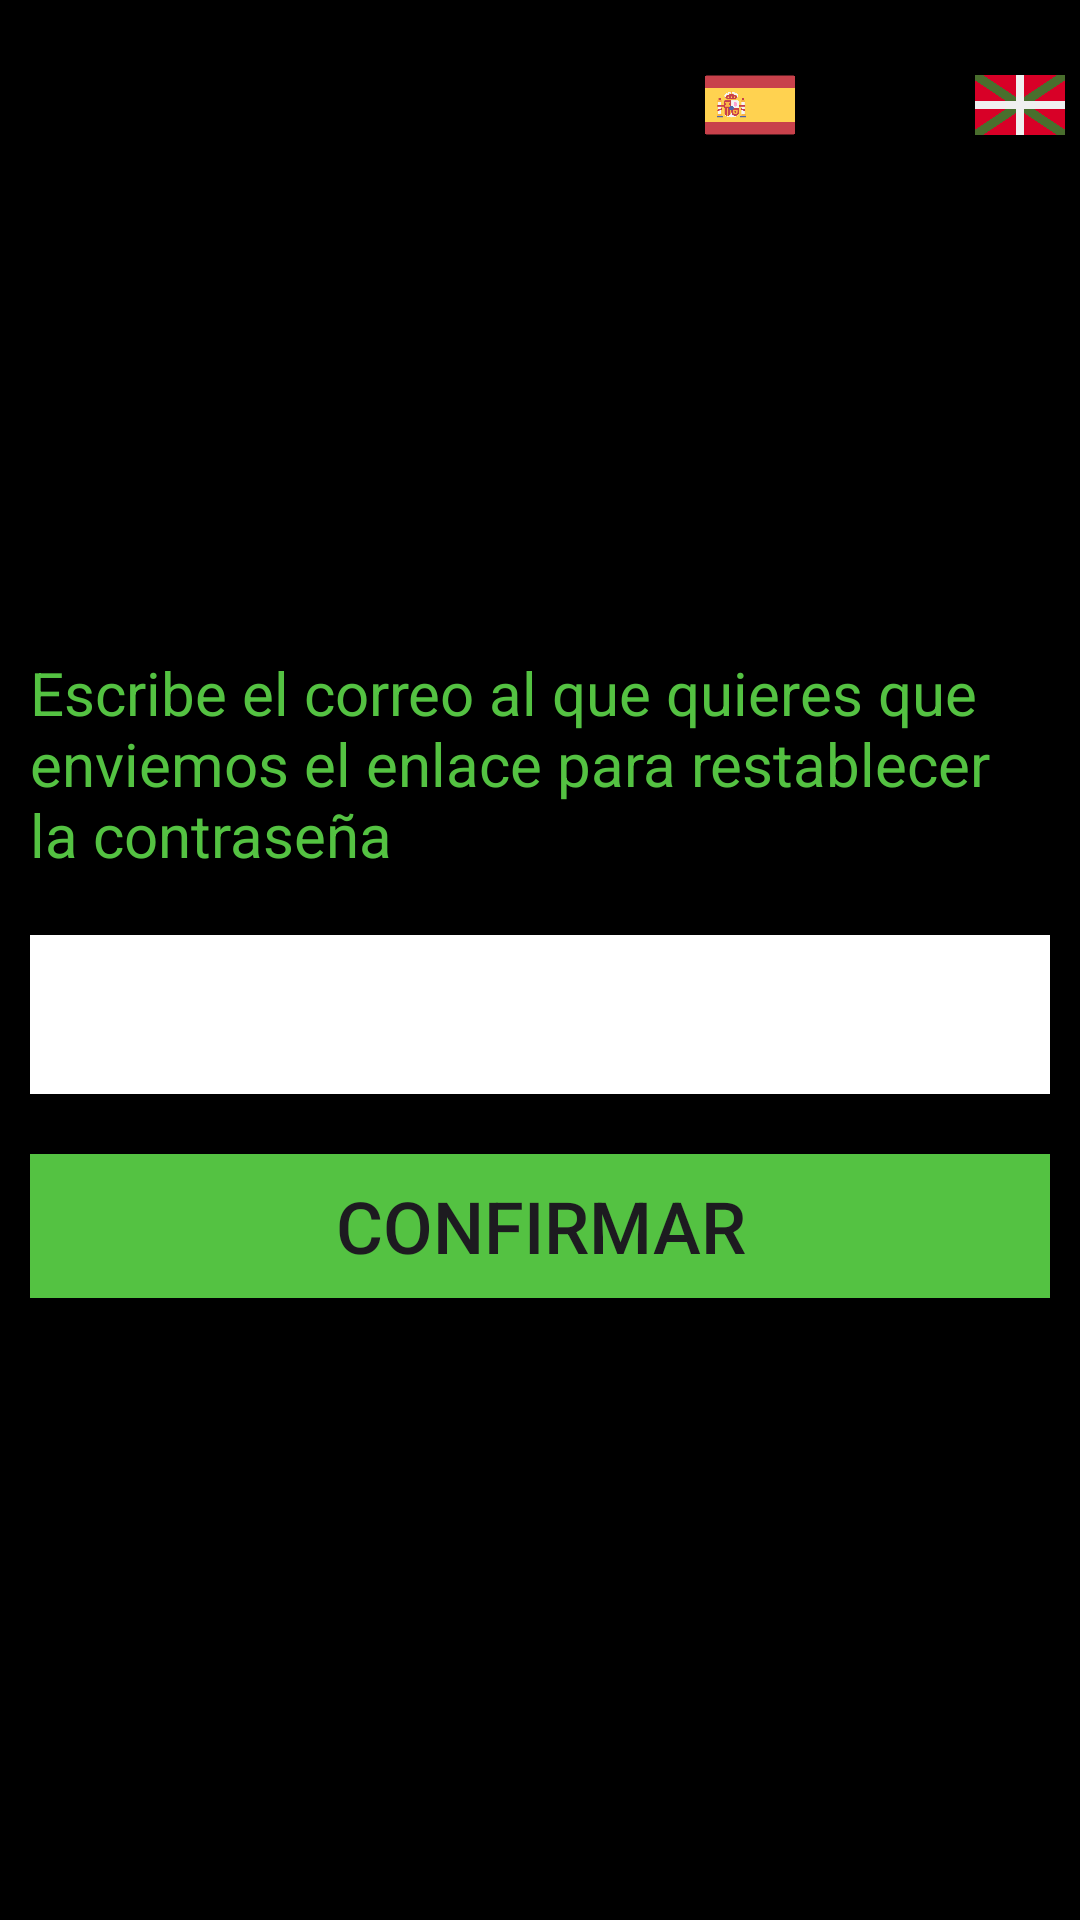

Reconstruct the res/layout file that produces this screen, plus the resources it refers to.
<!-- AndroidManifest.xml: application theme Theme.Reto1 -->
<!-- res/layout/new_password.xml -->
<?xml version="1.0" encoding="utf-8"?>
<androidx.constraintlayout.widget.ConstraintLayout xmlns:android="http://schemas.android.com/apk/res/android"
    xmlns:app="http://schemas.android.com/apk/res-auto"
    xmlns:tools="http://schemas.android.com/tools"
    android:layout_width="match_parent"
    android:layout_height="match_parent"
    android:background="@color/black"
    tools:context=".NewPassword">

    <LinearLayout
        android:id="@+id/linearLayout3"
        android:layout_width="0dp"
        android:layout_height="wrap_content"
        android:orientation="horizontal"
        app:layout_constraintBottom_toBottomOf="parent"
        app:layout_constraintEnd_toEndOf="parent"
        app:layout_constraintHorizontal_bias="0.0"
        app:layout_constraintStart_toStartOf="parent"
        app:layout_constraintTop_toTopOf="parent"
        app:layout_constraintVertical_bias="0.0">

        <ImageView
            android:id="@+id/imageViewX"
            android:layout_width="50dp"
            android:layout_height="50dp"

            android:layout_margin="10dp"
            android:src="@drawable/x"
            android:tint="@color/white" />

        <LinearLayout
            android:layout_width="match_parent"
            android:layout_height="match_parent"
            android:gravity="end"
            android:orientation="horizontal">

            <ImageView
                android:id="@+id/imageViewEspañol"
                android:layout_width="30dp"
                android:layout_height="match_parent"
                android:layout_gravity="end"
                android:layout_marginEnd="15sp"
                android:src="@drawable/espana" />

            <ImageView
                android:id="@+id/imageViewEnglish"
                android:layout_width="30dp"
                android:layout_height="match_parent"
                android:layout_gravity="end"
                android:layout_marginEnd="15sp"
                android:src="@drawable/reinounido" />

            <ImageView
                android:id="@+id/imageViewEuskera"
                android:layout_width="30dp"
                android:layout_height="match_parent"
                android:layout_gravity="end"
                android:layout_marginEnd="5sp"
                android:src="@drawable/paisvasco" />
        </LinearLayout>

    </LinearLayout>

    <LinearLayout
        android:layout_width="wrap_content"
        android:layout_height="wrap_content"
        android:orientation="vertical"
        app:layout_constraintBottom_toBottomOf="parent"
        app:layout_constraintEnd_toEndOf="parent"
        app:layout_constraintStart_toStartOf="parent"
        app:layout_constraintTop_toTopOf="parent">

        <TextView
            android:id="@+id/textViewPregunta"
            android:layout_width="wrap_content"
            android:layout_height="wrap_content"
            android:layout_margin="10dp"
            android:gravity="fill"
            android:text="@string/pregunta_correo"
            android:textColor="@color/light_green"
            android:textSize="20sp" />

        <EditText
            android:id="@+id/emailContraNueva"
            android:layout_width="match_parent"
            android:layout_height="53dp"
            android:layout_margin="10dp"
            android:background="@color/white"
            android:ems="10"
            android:inputType="textEmailAddress" />

        <Button
            android:id="@+id/buttonConfirmar"
            android:layout_width="match_parent"
            android:layout_height="wrap_content"
            android:layout_marginLeft="10dp"
            android:layout_marginTop="10dp"
            android:layout_marginRight="10dp"
            android:background="@color/light_green"
            android:text="@string/confirmar"
            android:textSize="24sp" />


    </LinearLayout>

</androidx.constraintlayout.widget.ConstraintLayout>
<!-- resources referenced by this layout -->
<resources>
  <color name="black">#FF000000</color>
  <color name="light_green">#54C242</color>
  <color name="white">#FFFFFFFF</color>
  <!-- drawable espana: png bitmap (drawable, 8610 bytes) -->
  <!-- drawable paisvasco: png bitmap (drawable, 5767 bytes) -->
  <string name="confirmar">CONFIRMAR</string>
  <string name="pregunta_correo">Escribe el correo al que quieres que enviemos el enlace para restablecer la contraseña</string>
  <style name="Theme.Reto1" parent="Base.Theme.Reto1" />
  <style name="Base.Theme.Reto1" parent="Theme.Material3.DayNight.NoActionBar">
          
          <item name="colorPrimary">@color/light_green</item>
          <item name="colorPrimaryVariant">@color/light_green</item>
  
      </style>
</resources>
